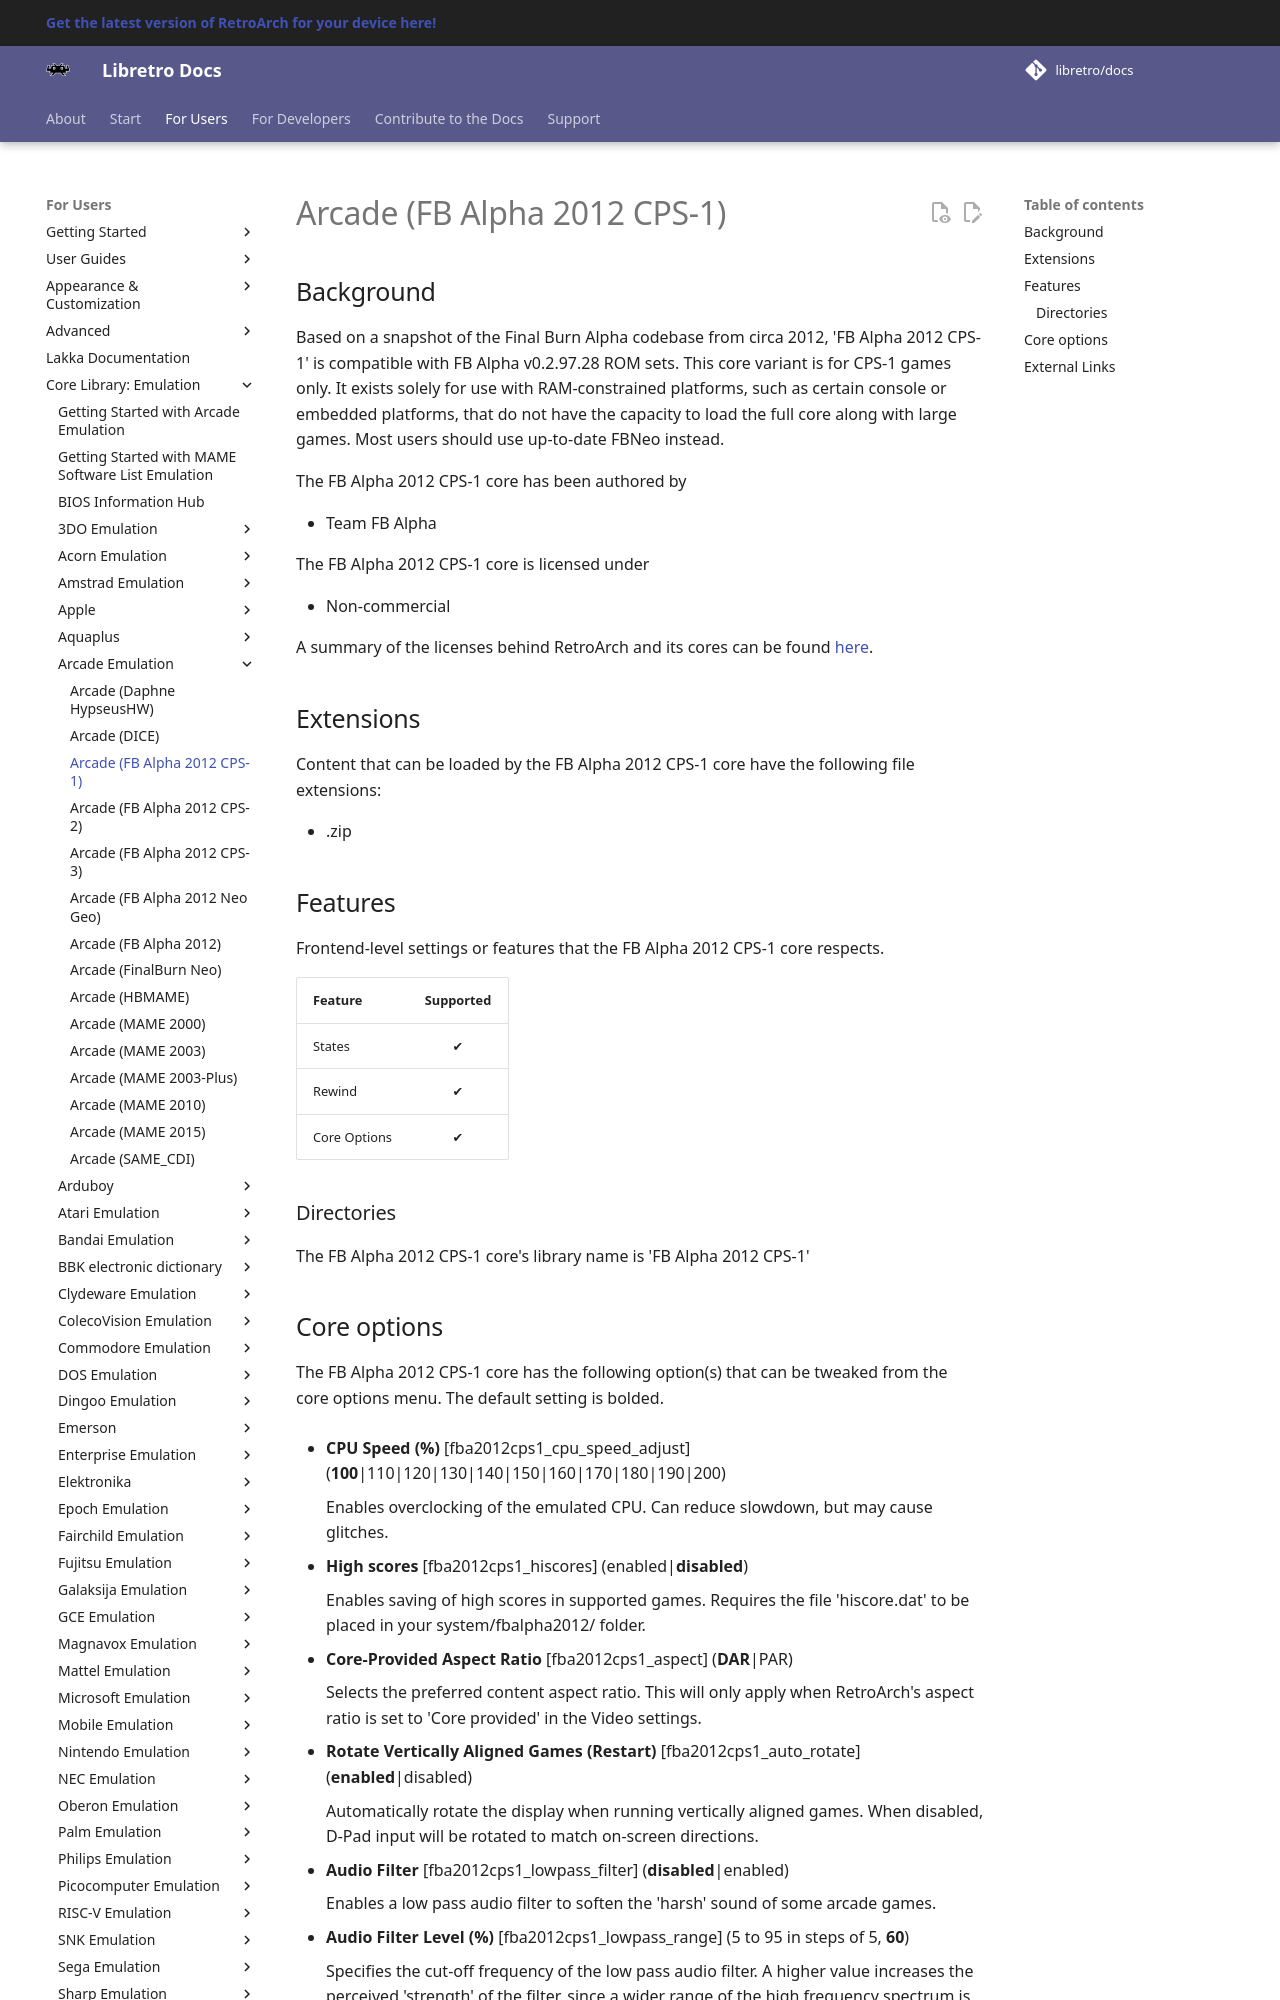

repository: libretro/docs · page: library/fbalpha2012_cps1/index.html · generator: mkdocs

---
title: "FB Alpha 2012 CPS-1 – Arcade core for RetroArch"
description: "RetroArch FB Alpha 2012 CPS-1 core (Arcade): core options. Based on a snapshot of the Final Burn Alpha codebase from circa 2012, 'FB Alpha 2012 CPS-1' is compatible with FB Alpha v0.2.97.28 ROM sets."
---

# Arcade (FB Alpha 2012 CPS-1)

## Background

Based on a snapshot of the Final Burn Alpha codebase from circa 2012, 'FB Alpha 2012 CPS-1' is compatible with FB Alpha v0.2.97.28 ROM sets. This core variant is for CPS-1 games only. It exists solely for use with RAM-constrained platforms, such as certain console or embedded platforms, that do not have the capacity to load the full core along with large games. Most users should use up-to-date FBNeo instead.

The FB Alpha 2012 CPS-1 core has been authored by

- Team FB Alpha

The FB Alpha 2012 CPS-1 core is licensed under

- Non-commercial

A summary of the licenses behind RetroArch and its cores can be found [here](../development/licenses.md).

## Extensions

Content that can be loaded by the FB Alpha 2012 CPS-1 core have the following file extensions:

- .zip

## Features

Frontend-level settings or features that the FB Alpha 2012 CPS-1 core respects.

| Feature           | Supported |
|-------------------|:---------:|
| States            | ✔         |
| Rewind            | ✔         |
| Core Options      | ✔         |

### Directories

The FB Alpha 2012 CPS-1 core's library name is 'FB Alpha 2012 CPS-1'
